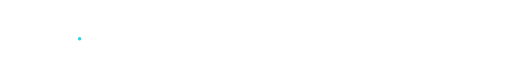
t = 0.00 s
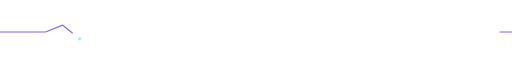
t = 0.45 s
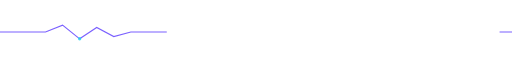
t = 1.05 s
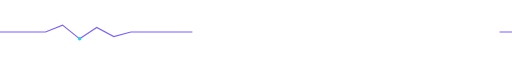
t = 1.20 s
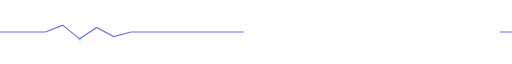
t = 1.50 s
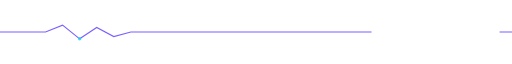
t = 2.25 s

The animated SVG that drew these frames (rendered in a browser with its animation timeline set to each time). Animation: 2 SMIL elements (animate=2); one cycle of 3.00 s, repeats indefinitely.

<svg xmlns="http://www.w3.org/2000/svg" width="900" height="40" viewBox="0 0 900 40" role="img">
  <rect width="900" height="40" fill="transparent"/>
  <polyline fill="none" stroke="#7B61FF" stroke-width="2" points="0,20 80,20 110,8 140,32 170,12 200,28 230,20 900,20">
    <animate attributeName="stroke-dasharray" values="0,900;900,0" dur="3s" repeatCount="indefinite"/>
  </polyline>
  <circle cx="140" cy="32" r="3" fill="#22D3EE">
    <animate attributeName="opacity" values="1;0.2;1" dur="1.2s" repeatCount="indefinite"/>
  </circle>
</svg>
